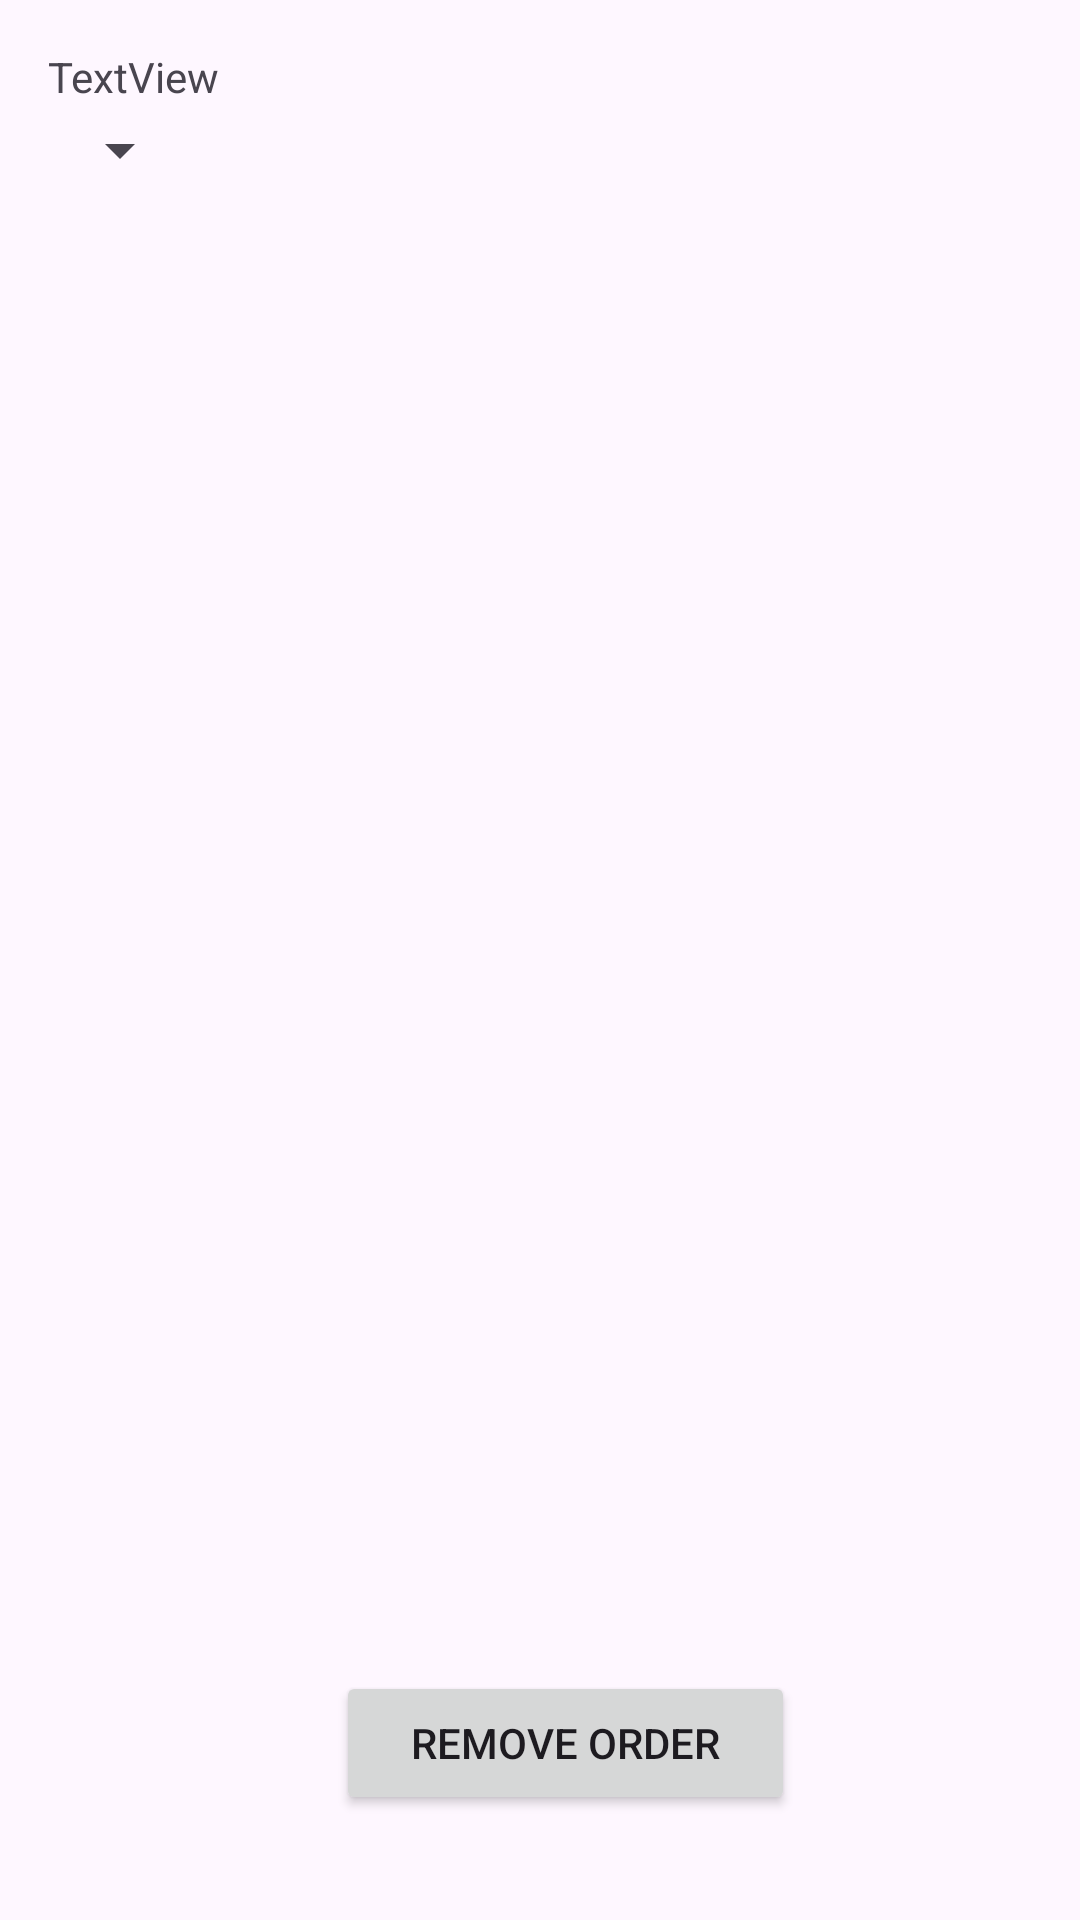

Write the Android layout XML for this screen, with the resource values it uses.
<!-- AndroidManifest.xml: application theme Theme.RuPizza -->
<!-- res/layout/activity_store_orders.xml -->
<?xml version="1.0" encoding="utf-8"?>
<RelativeLayout
    xmlns:android="http://schemas.android.com/apk/res/android"
    xmlns:tools="http://schemas.android.com/tools"
    android:layout_width="match_parent"
    android:layout_height="match_parent"
    android:paddingLeft="16dp"
    android:paddingTop="16dp"
    android:paddingRight="16dp"
    android:paddingBottom="16dp"
    tools:context=".CurrentOrder">


    <Spinner
        android:id="@+id/spinOrdIDsStore"
        android:layout_width="wrap_content"
        android:layout_height="wrap_content"
        android:layout_alignParentTop="true"
        android:layout_marginTop="22dp" />

    <ListView
        android:id="@+id/listViewStoreOrders"
        android:layout_width="wrap_content"
        android:layout_height="483dp"
        android:layout_below="@id/spinOrdIDsStore"
        android:layout_marginTop="3dp"
        android:divider="@android:color/darker_gray"
        android:dividerHeight="0.5dp"></ListView>

    <Button
        android:id="@+id/btnStoreRemoveOrder"
        android:layout_width="153dp"
        android:layout_height="wrap_content"
        android:layout_below="@id/spinOrdIDsStore"
        android:layout_alignParentEnd="true"
        android:layout_marginTop="495dp"
        android:layout_marginEnd="79dp"
        android:onClick="removeOrder"
        android:text="Remove Order" />

    <TextView
        android:id="@+id/totalStore"
        android:layout_width="wrap_content"
        android:layout_height="wrap_content"
        android:layout_below="@id/taxPrice"
        android:text="TextView" />


</RelativeLayout>
<!-- resources referenced by this layout -->
<resources>
  <style name="Theme.RuPizza" parent="Base.Theme.RuPizza" />
  <style name="Base.Theme.RuPizza" parent="Theme.Material3.DayNight.NoActionBar">
          
          
      </style>
</resources>
